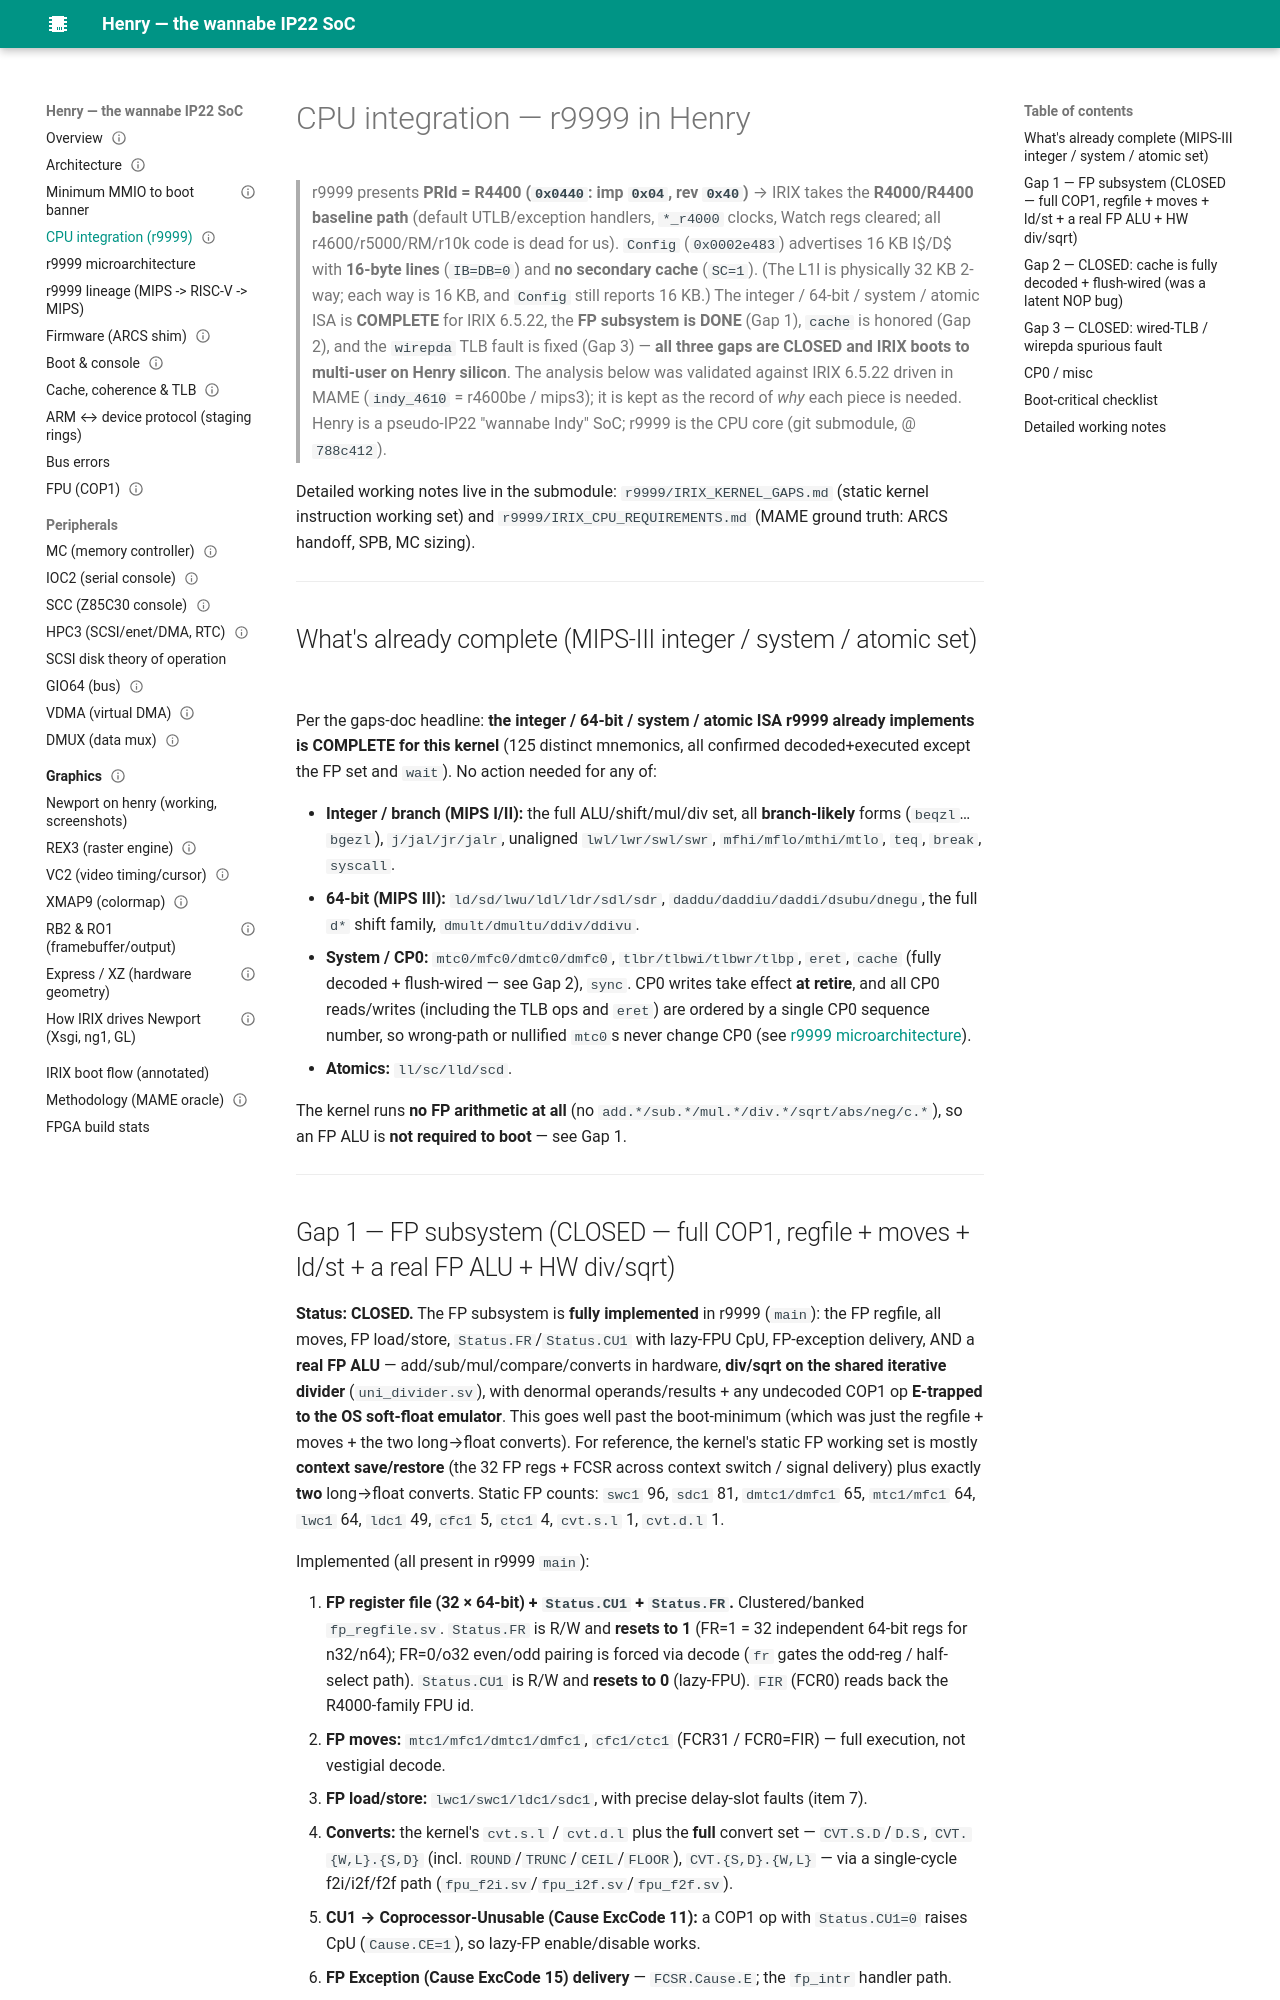

repository: dsheffie/C16H10N2O2 · page: cpu-integration/index.html · generator: mkdocs

---
title: CPU integration (r9999)
status: draft (MAME-validated)
---

# CPU integration — r9999 in Henry

> r9999 presents **PRId = R4400 (`0x0440`: imp `0x04`, rev `0x40`)** → IRIX takes the **R4000/R4400
> baseline path** (default UTLB/exception handlers, `*_r4000` clocks, Watch regs cleared; all
> r4600/r5000/RM/r10k code is dead for us). `Config` (`0x0002e483`) advertises 16 KB I$/D$ with **16-byte
> lines** (`IB=DB=0`) and **no secondary cache** (`SC=1`). (The L1I is physically 32 KB 2-way; each way is
> 16 KB, and `Config` still reports 16 KB.) The integer / 64-bit / system / atomic ISA is
> **COMPLETE** for IRIX 6.5.22, the **FP subsystem is DONE** (Gap 1), `cache` is honored (Gap 2), and
> the `wirepda` TLB fault is fixed (Gap 3) — **all three gaps are CLOSED and IRIX boots to multi-user
> on Henry silicon**. The analysis below was validated against IRIX 6.5.22 driven in MAME
> (`indy_4610` = r4600be / mips3); it is kept as the record of *why* each piece is needed.
> Henry is a pseudo-IP22 "wannabe Indy" SoC; r9999 is the CPU core (git submodule, @ `788c412`).

Detailed working notes live in the submodule:
`r9999/IRIX_KERNEL_GAPS.md` (static kernel instruction working set) and
`r9999/IRIX_CPU_REQUIREMENTS.md` (MAME ground truth: ARCS handoff, SPB, MC sizing).

---

## What's already complete  (MIPS-III integer / system / atomic set)

Per the gaps-doc headline: **the integer / 64-bit / system / atomic ISA r9999 already implements is
COMPLETE for this kernel** (125 distinct mnemonics, all confirmed decoded+executed except the FP set
and `wait`). No action needed for any of:

- **Integer / branch (MIPS I/II):** the full ALU/shift/mul/div set, all **branch-likely** forms
  (`beqzl`…`bgezl`), `j/jal/jr/jalr`, unaligned `lwl/lwr/swl/swr`, `mfhi/mflo/mthi/mtlo`, `teq`,
  `break`, `syscall`.
- **64-bit (MIPS III):** `ld/sd/lwu/ldl/ldr/sdl/sdr`, `daddu/daddiu/daddi/dsubu/dnegu`, the full
  `d*` shift family, `dmult/dmultu/ddiv/ddivu`.
- **System / CP0:** `mtc0/mfc0/dmtc0/dmfc0`, `tlbr/tlbwi/tlbwr/tlbp`, `eret`, `cache` (fully decoded +
  flush-wired — see Gap 2), `sync`. CP0 writes take effect **at retire**, and all CP0 reads/writes
  (including the TLB ops and `eret`) are ordered by a single CP0 sequence number, so wrong-path or
  nullified `mtc0`s never change CP0 (see [r9999 microarchitecture](r9999-microarchitecture.md)).
- **Atomics:** `ll/sc/lld/scd`.

The kernel runs **no FP arithmetic at all** (no `add.*/sub.*/mul.*/div.*/sqrt/abs/neg/c.*`), so an
FP ALU is **not required to boot** — see Gap 1.

---
